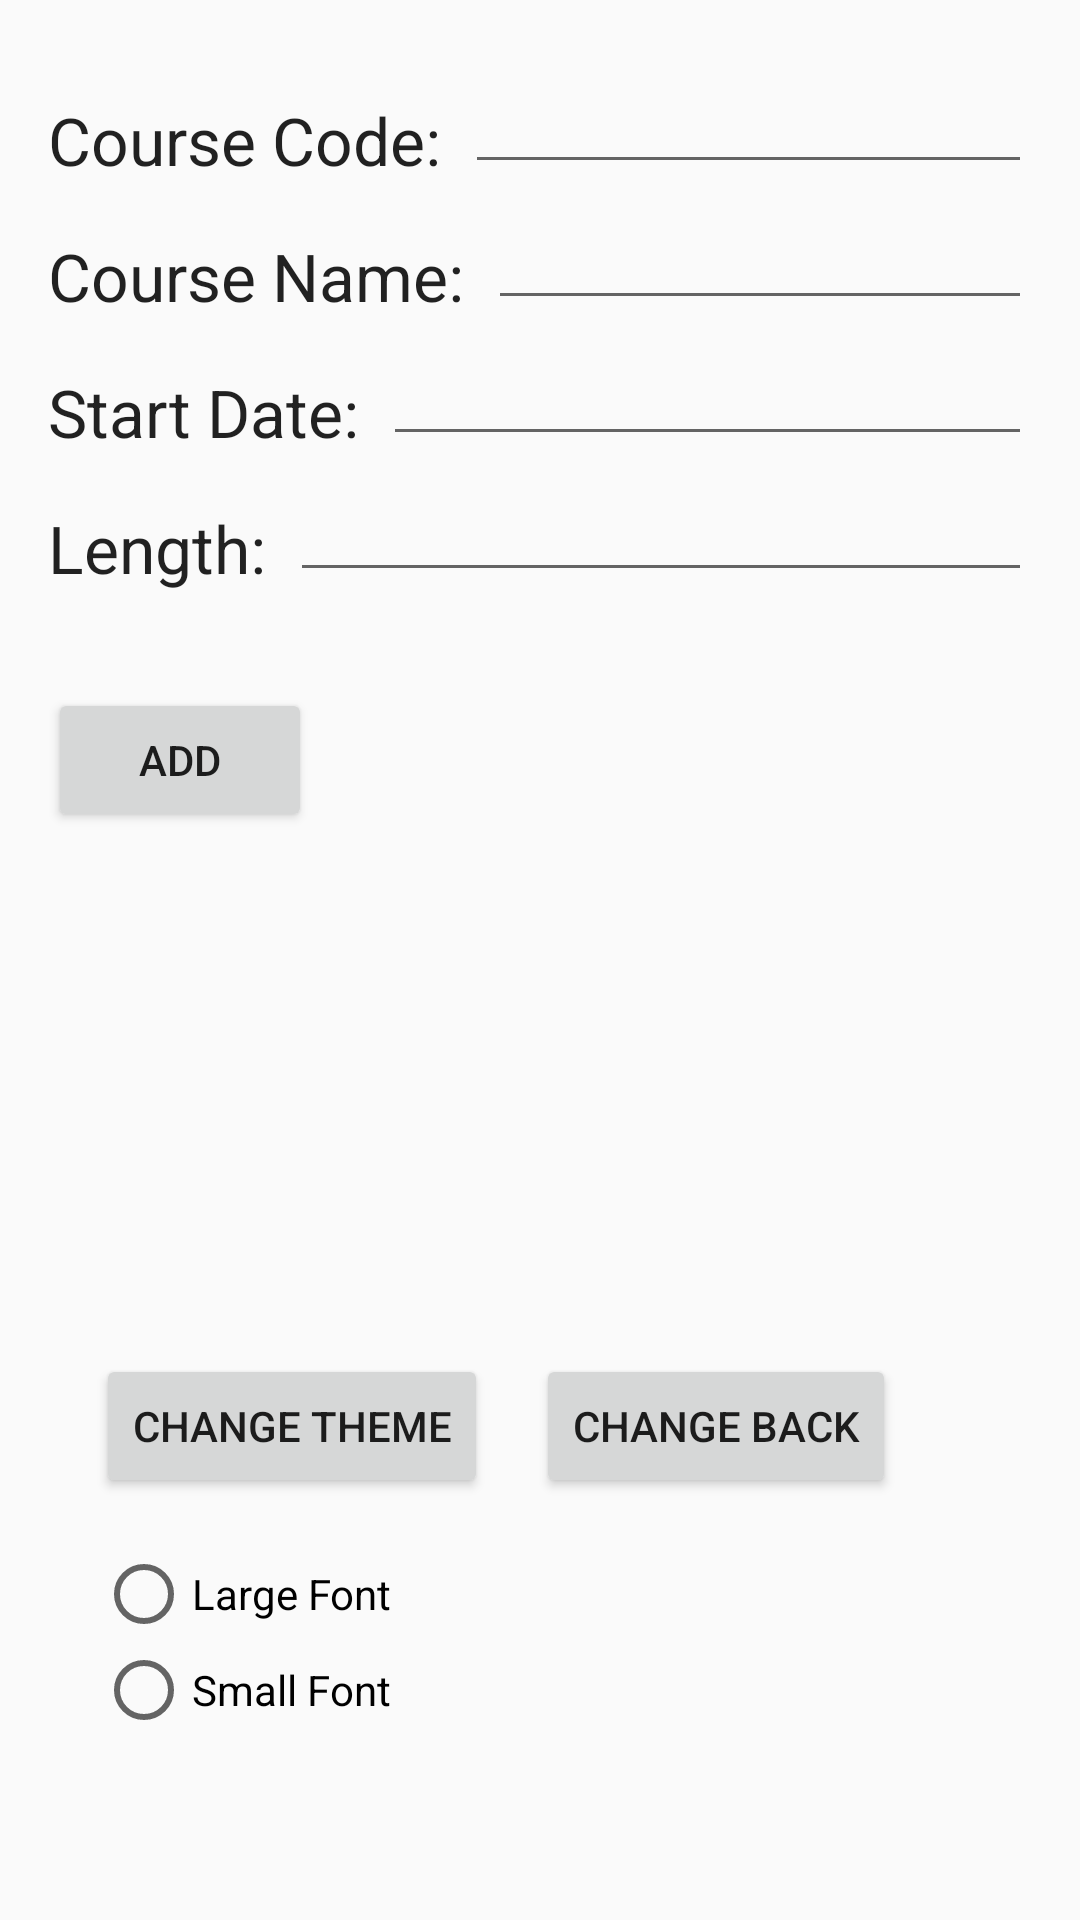

Here is an Android app screen rendered from its layout file. Give the layout XML and the strings, colors and styles it references.
<!-- AndroidManifest.xml: application theme AppTheme -->
<!-- res/layout/activity_main.xml -->
<?xml version="1.0" encoding="utf-8"?>
<ScrollView xmlns:android="http://schemas.android.com/apk/res/android"
    xmlns:app="http://schemas.android.com/apk/res-auto"
    xmlns:tools="http://schemas.android.com/tools"
    android:layout_width="match_parent"
    android:layout_height="wrap_content"
    tools:context=".MainActivity">


    <androidx.constraintlayout.widget.ConstraintLayout
        android:id="@+id/home_constrained_layout"
        android:layout_width="match_parent"
        android:layout_height="wrap_content"
        android:layout_marginTop="20dp"
        android:fadeScrollbars="true"
        android:isScrollContainer="true"
        android:visibility="visible">

        <TextView
            android:id="@+id/lblCourseCode"
            android:layout_width="wrap_content"
            android:layout_height="wrap_content"
            android:layout_marginStart="16dp"
            android:layout_marginTop="12dp"
            android:text="@string/course_code"
            android:textAppearance="@style/TextAppearance.AppCompat.Large"
            app:layout_constraintStart_toStartOf="parent"
            app:layout_constraintTop_toTopOf="parent" />

        <TextView
            android:id="@+id/lblCourseName"
            android:layout_width="wrap_content"
            android:layout_height="wrap_content"
            android:layout_marginStart="@dimen/padding_16"
            android:layout_marginTop="@dimen/padding_16"
            android:text="@string/course_name"
            android:textAppearance="@style/TextAppearance.AppCompat.Large"
            app:layout_constraintStart_toStartOf="parent"
            app:layout_constraintTop_toBottomOf="@+id/lblCourseCode" />

        <TextView
            android:id="@+id/lblStartDate"
            android:layout_width="wrap_content"
            android:layout_height="wrap_content"
            android:layout_marginStart="@dimen/padding_16"
            android:layout_marginTop="@dimen/padding_16"
            android:text="@string/start_date"
            android:textAppearance="@style/TextAppearance.AppCompat.Large"
            app:layout_constraintStart_toStartOf="parent"
            app:layout_constraintTop_toBottomOf="@+id/lblCourseName" />

        <TextView
            android:id="@+id/lblLength"
            android:layout_width="wrap_content"
            android:layout_height="wrap_content"
            android:layout_marginStart="@dimen/padding_16"
            android:layout_marginTop="@dimen/padding_16"
            android:text="@string/course_length"
            android:textAppearance="@style/TextAppearance.AppCompat.Large"
            app:layout_constraintStart_toStartOf="parent"
            app:layout_constraintTop_toBottomOf="@+id/lblStartDate" />

        <EditText
            android:id="@+id/txtCourseCode"
            android:layout_width="0dp"
            android:layout_height="wrap_content"
            android:layout_marginStart="8dp"
            android:layout_marginEnd="16dp"
            android:ems="10"
            android:importantForAutofill="no"
            android:inputType="textPersonName"
            app:layout_constraintBottom_toBottomOf="@+id/lblCourseCode"
            app:layout_constraintEnd_toEndOf="parent"
            app:layout_constraintStart_toEndOf="@+id/lblCourseCode" />

        <EditText
            android:id="@+id/txtStartD"
            android:layout_width="0dp"
            android:layout_height="wrap_content"
            android:layout_marginStart="8dp"
            android:layout_marginEnd="@dimen/padding_16"
            android:autofillHints=""
            android:ems="10"
            android:inputType="textPersonName"
            app:layout_constraintBottom_toBottomOf="@+id/lblStartDate"
            app:layout_constraintEnd_toEndOf="parent"
            app:layout_constraintStart_toEndOf="@+id/lblStartDate" />

        <EditText
            android:id="@+id/txtLength"
            android:layout_width="0dp"
            android:layout_height="wrap_content"
            android:layout_marginStart="8dp"
            android:layout_marginEnd="16dp"
            android:autofillHints=""
            android:ems="10"
            android:inputType="number"
            app:layout_constraintBottom_toBottomOf="@+id/lblLength"
            app:layout_constraintEnd_toEndOf="parent"
            app:layout_constraintStart_toEndOf="@+id/lblLength" />

        <EditText
            android:id="@+id/txtCourseName"
            android:layout_width="0dp"
            android:layout_height="wrap_content"
            android:layout_marginStart="8dp"
            android:layout_marginEnd="@dimen/padding_16"
            android:ems="10"
            android:inputType="textPersonName"
            app:layout_constraintBottom_toBottomOf="@+id/lblCourseName"
            app:layout_constraintEnd_toEndOf="parent"
            app:layout_constraintStart_toEndOf="@+id/lblCourseName" />

        <Button
            android:id="@+id/btnAdd"
            android:layout_width="wrap_content"
            android:layout_height="48dp"
            android:layout_marginStart="@dimen/padding_16"
            android:layout_marginTop="32dp"
            android:text="@string/btn_add"
            app:layout_constraintStart_toStartOf="parent"
            app:layout_constraintTop_toBottomOf="@+id/lblLength" />

        <FrameLayout
            android:id="@+id/frameLayout"
            android:layout_width="0dp"
            android:layout_height="wrap_content"
            app:layout_constraintBottom_toBottomOf="parent"
            app:layout_constraintEnd_toEndOf="parent"
            app:layout_constraintHorizontal_bias="1.0"
            app:layout_constraintStart_toStartOf="parent"
            app:layout_constraintTop_toBottomOf="@+id/btnAdd">

        </FrameLayout>

        <Button
            android:id="@+id/btnThemeChange"
            android:layout_width="wrap_content"
            android:layout_height="wrap_content"
            android:layout_marginStart="32dp"
            android:layout_marginTop="8dp"
            android:text="Change Theme"
            app:layout_constraintStart_toStartOf="parent"
            app:layout_constraintTop_toBottomOf="@+id/frameLayout" />

        <Button
            android:id="@+id/btnChangeBack"
            android:layout_width="wrap_content"
            android:layout_height="wrap_content"
            android:layout_marginStart="16dp"
            android:text="Change Back"
            app:layout_constraintBottom_toBottomOf="@+id/btnThemeChange"
            app:layout_constraintStart_toEndOf="@+id/btnThemeChange" />

        <RadioGroup
            android:layout_width="wrap_content"
            android:layout_height="wrap_content"
            android:layout_marginStart="16dp"
            android:layout_marginTop="8dp"
            android:paddingBottom="30dp"
            app:layout_constraintStart_toStartOf="parent"
            app:layout_constraintTop_toBottomOf="@+id/btnThemeChange">

            <RadioButton
                android:id="@+id/rbFontLg"
                android:layout_width="wrap_content"
                android:layout_height="wrap_content"
                android:layout_marginStart="16dp"
                android:layout_marginTop="8dp"
                android:text="Large Font" />

            <RadioButton
                android:id="@+id/rbSmallFont"
                android:layout_width="wrap_content"
                android:layout_height="wrap_content"
                android:layout_marginStart="16dp"
                android:text="Small Font" />
        </RadioGroup>

        <ListView
            android:id="@+id/lvCourses"
            style="@android:style/Widget.DeviceDefault.Light.ListView.DropDown"
            android:layout_width="match_parent"
            android:layout_height="match_parent"
            android:layout_marginTop="288dp"
            android:animateLayoutChanges="true"
            android:headerDividersEnabled="true"
            android:isScrollContainer="true"
            android:nestedScrollingEnabled="true"
            android:scrollIndicators="top"
            android:stackFromBottom="true"
            android:transcriptMode="alwaysScroll"
            app:layout_constraintTop_toTopOf="parent"
            tools:layout_editor_absoluteX="2dp" />

    </androidx.constraintlayout.widget.ConstraintLayout>
</ScrollView>
<!-- resources referenced by this layout -->
<resources>
  <dimen name="padding_16">16dp</dimen>
  <string name="btn_add">Add</string>
  <string name="course_code">Course Code:</string>
  <string name="course_length">Length:</string>
  <string name="course_name">Course Name:</string>
  <string name="start_date">Start Date:</string>
  <style name="AppTheme" parent="Theme.AppCompat.Light.DarkActionBar">
          
          <item name="colorPrimary">@color/colorPrimary</item>
          <item name="colorPrimaryDark">@color/colorPrimaryDark</item>
          <item name="colorAccent">@color/colorAccent</item>
  
      </style>
  <color name="colorPrimary">#048500</color>
  <color name="colorPrimaryDark">#2E2E2E</color>
  <color name="colorAccent">#0A695E</color>
</resources>
